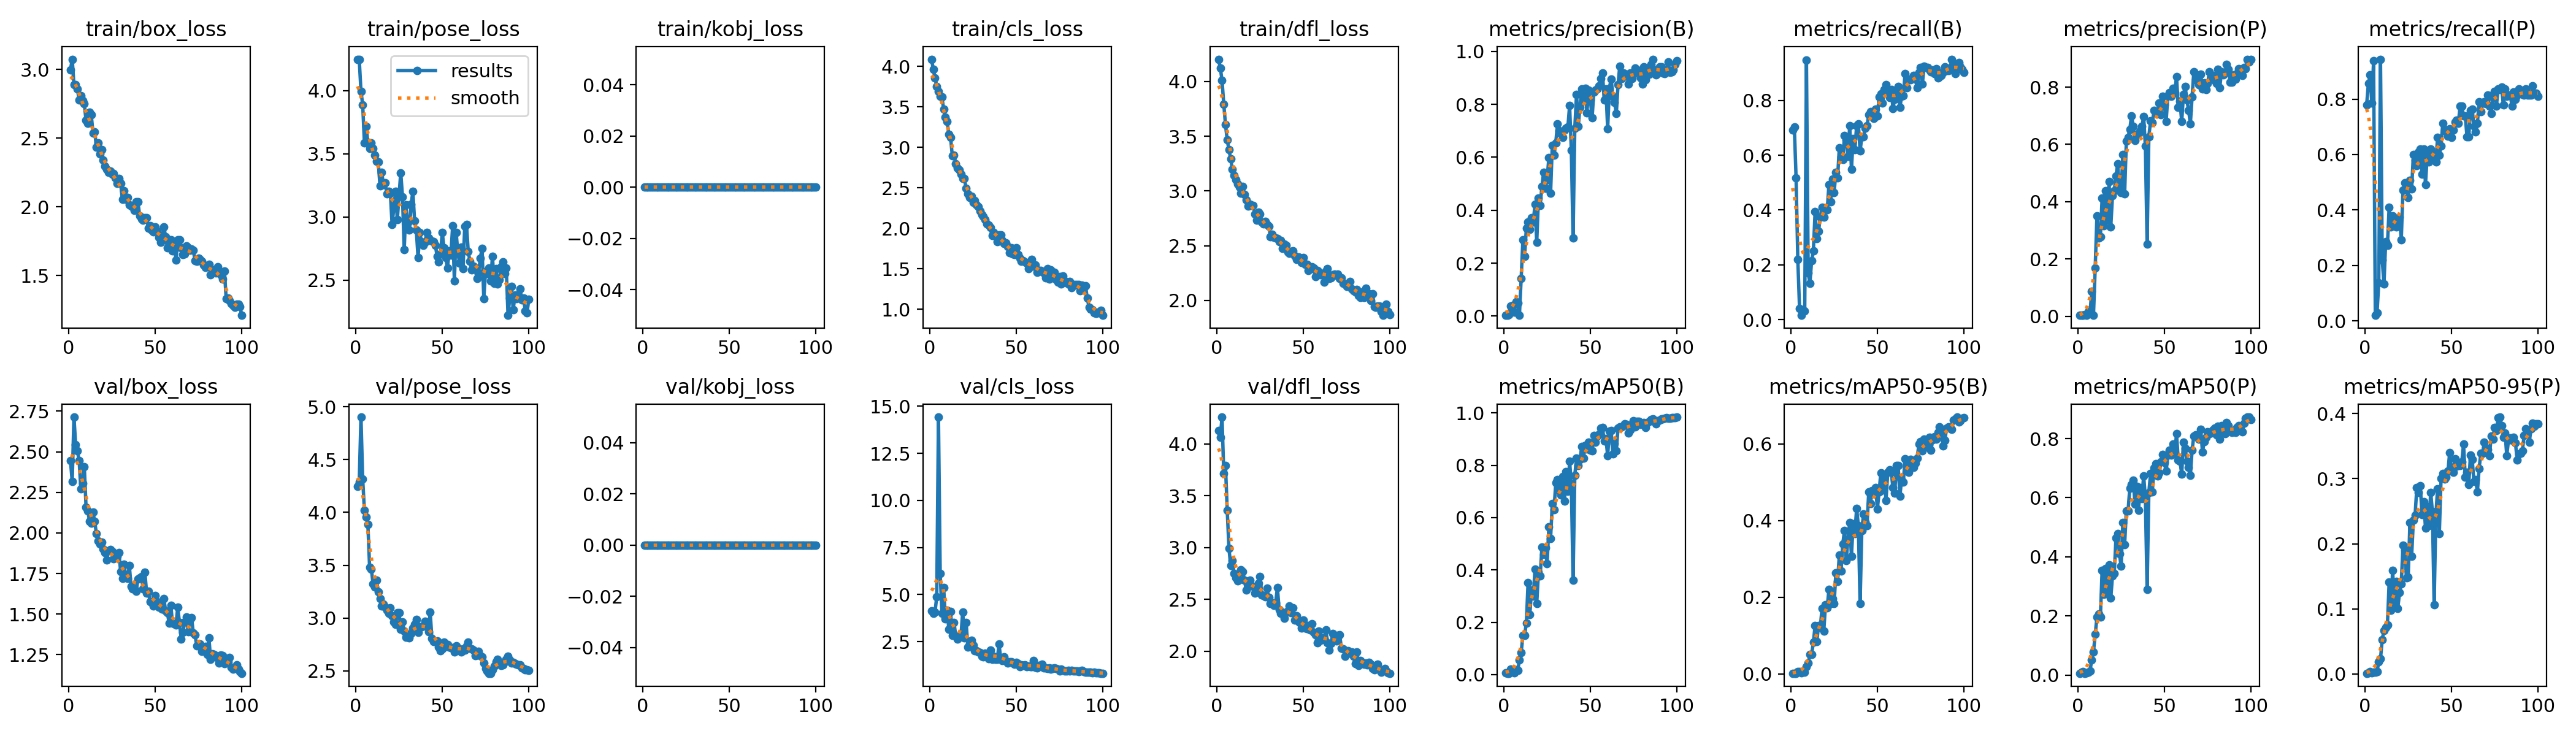

The table this chart was drawn from, first rows:
epoch, time, train/box_loss, train/pose_loss, train/kobj_loss, train/cls_loss, train/dfl_loss, metrics/precision(B), metrics/recall(B), metrics/mAP50(B), metrics/mAP50-95(B), metrics/precision(P), metrics/recall(P), metrics/mAP50(P), metrics/mAP50-95(P), val/box_loss, val/pose_loss, val/kobj_loss, val/cls_loss, val/dfl_loss, lr/pg0, lr/pg1, lr/pg2
1, 82.64, 3, 4.243, 0, 4.089, 4.204, 0.00263, 0.6923, 0.0059, 0.0018, 0.00296, 0.7795, 0.00649, 0.00099, 2.445, 4.246, 0, 4.124, 4.132, 0.0006531, 0.0006531, 0.0006531
2, 174, 3.075, 4.247, 0, 3.964, 4.125, 0.00254, 0.7026, 0.00532, 0.00194, 0.0031, 0.8564, 0.00882, 0.0017, 2.317, 4.286, 0, 4.003, 4.064, 0.001307, 0.001307, 0.001307
3, 299.3, 2.891, 3.993, 0, 3.86, 4.011, 0.00463, 0.518, 0.00525, 0.00168, 0.00357, 0.8872, 0.01251, 0.00308, 2.714, 4.902, 0, 4.073, 4.26, 0.001947, 0.001947, 0.001947
4, 407.5, 2.89, 3.888, 0, 3.755, 3.795, 0.03881, 0.2205, 0.02084, 0.00566, 0.00488, 0.7846, 0.00623, 0.00153, 2.545, 4.316, 0, 4.888, 3.717, 0.001941, 0.001941, 0.001941
5, 516.3, 2.861, 3.584, 0, 3.693, 3.606, 0.03934, 0.04103, 0.01518, 0.00534, 0.00321, 0.9385, 0.00842, 0.00232, 2.506, 4.02, 0, 14.42, 3.791, 0.001921, 0.001921, 0.001921
6, 622.2, 2.779, 3.718, 0, 3.631, 3.467, 0.01446, 0.01538, 0.0078, 0.00265, 0.01576, 0.02051, 0.00931, 0.00259, 2.446, 3.959, 0, 6.111, 3.362, 0.001901, 0.001901, 0.001901
7, 735, 2.811, 3.588, 0, 3.622, 3.378, 0.05416, 0.03077, 0.01766, 0.00586, 0.01154, 0.03077, 0.01427, 0.00382, 2.272, 3.887, 0, 4.018, 2.994, 0.001881, 0.001881, 0.001881
8, 844.5, 2.772, 3.542, 0, 3.472, 3.292, 0.04917, 0.03077, 0.01643, 0.00439, 0.08639, 0.1385, 0.05195, 0.01819, 2.305, 3.481, 0, 5.374, 2.825, 0.001861, 0.001861, 0.001861
9, 953.4, 2.75, 3.583, 0, 3.37, 3.196, 0.00369, 0.9487, 0.05602, 0.01926, 0.00367, 0.9436, 0.07885, 0.02334, 2.408, 3.464, 0, 3.718, 2.875, 0.001842, 0.001842, 0.001842
10, 1060, 2.63, 3.543, 0, 3.32, 3.141, 0.1418, 0.1692, 0.08354, 0.02766, 0.1688, 0.2205, 0.1378, 0.05265, 2.159, 3.325, 0, 4.164, 2.751, 0.001822, 0.001822, 0.001822
11, 1167, 2.61, 3.487, 0, 3.164, 3.101, 0.2873, 0.1333, 0.1494, 0.05018, 0.3508, 0.1333, 0.1956, 0.06704, 2.136, 3.297, 0, 3.167, 2.708, 0.001802, 0.001802, 0.001802
12, 1276, 2.691, 3.438, 0, 3.123, 3.063, 0.2267, 0.2154, 0.1508, 0.05084, 0.2724, 0.2872, 0.2064, 0.07171, 2.073, 3.358, 0, 4.103, 2.679, 0.001782, 0.001782, 0.001782
13, 1389, 2.671, 3.433, 0, 2.895, 3.037, 0.3318, 0.2513, 0.1976, 0.08242, 0.2773, 0.2718, 0.1973, 0.07509, 2.059, 3.25, 0, 2.823, 2.693, 0.001762, 0.001762, 0.001762
14, 1498, 2.54, 3.245, 0, 2.904, 2.98, 0.3558, 0.3937, 0.3517, 0.1259, 0.4126, 0.4106, 0.3549, 0.1409, 2.128, 3.183, 0, 3.514, 2.789, 0.001743, 0.001743, 0.001743
15, 1608, 2.547, 3.352, 0, 2.799, 3.041, 0.3281, 0.2955, 0.2286, 0.08435, 0.3153, 0.3385, 0.2729, 0.0973, 2.07, 3.114, 0, 2.794, 2.77, 0.001723, 0.001723, 0.001723
16, 1714, 2.434, 3.254, 0, 2.743, 2.971, 0.3723, 0.3231, 0.3243, 0.1262, 0.4373, 0.3795, 0.3596, 0.1591, 1.995, 3.129, 0, 2.653, 2.685, 0.001703, 0.001703, 0.001703
17, 1820, 2.468, 3.269, 0, 2.719, 2.921, 0.3555, 0.3744, 0.2989, 0.1213, 0.3373, 0.359, 0.2786, 0.1088, 1.949, 3.103, 0, 2.732, 2.591, 0.001683, 0.001683, 0.001683
18, 1927, 2.384, 3.182, 0, 2.672, 2.862, 0.4219, 0.4103, 0.4026, 0.1711, 0.4707, 0.3385, 0.3722, 0.142, 1.933, 3.071, 0, 2.799, 2.629, 0.001663, 0.001663, 0.001663
19, 2039, 2.419, 3.199, 0, 2.615, 2.881, 0.2784, 0.3744, 0.2719, 0.1111, 0.3115, 0.359, 0.2599, 0.1009, 1.944, 3.044, 0, 4.087, 2.687, 0.001644, 0.001644, 0.001644
20, 2148, 2.339, 3.188, 0, 2.615, 2.866, 0.4456, 0.4081, 0.3903, 0.1799, 0.422, 0.3744, 0.3363, 0.1248, 1.902, 3.094, 0, 2.72, 2.632, 0.001624, 0.001624, 0.001624
21, 2257, 2.295, 2.939, 0, 2.494, 2.866, 0.4184, 0.4, 0.3761, 0.1727, 0.4378, 0.2923, 0.3431, 0.1382, 1.878, 3.02, 0, 3.524, 2.628, 0.001604, 0.001604, 0.001604
22, 2366, 2.274, 3.072, 0, 2.424, 2.791, 0.4904, 0.4934, 0.4883, 0.2211, 0.4895, 0.4718, 0.4633, 0.1976, 1.835, 2.962, 0, 2.205, 2.562, 0.001584, 0.001584, 0.001584
23, 2477, 2.252, 3.202, 0, 2.378, 2.736, 0.5441, 0.4308, 0.4582, 0.1835, 0.5332, 0.4974, 0.4784, 0.1905, 1.891, 2.94, 0, 2.385, 2.607, 0.001564, 0.001564, 0.001564
24, 2585, 2.26, 2.977, 0, 2.396, 2.808, 0.4832, 0.5128, 0.4853, 0.1964, 0.442, 0.4974, 0.4098, 0.1477, 1.899, 3.048, 0, 2.57, 2.656, 0.001545, 0.001545, 0.001545
25, 2693, 2.241, 3.167, 0, 2.323, 2.789, 0.5158, 0.4643, 0.4239, 0.1834, 0.4328, 0.4461, 0.3676, 0.1483, 1.888, 3.052, 0, 2.326, 2.723, 0.001525, 0.001525, 0.001525
26, 2777, 2.243, 3.35, 0, 2.344, 2.716, 0.599, 0.5385, 0.5639, 0.2631, 0.5647, 0.5077, 0.5163, 0.2324, 1.841, 2.895, 0, 2.026, 2.543, 0.001505, 0.001505, 0.001505
27, 2846, 2.212, 3.16, 0, 2.286, 2.703, 0.4634, 0.518, 0.5191, 0.2419, 0.4267, 0.4769, 0.4413, 0.1809, 1.862, 2.966, 0, 2.019, 2.54, 0.001485, 0.001485, 0.001485
28, 2915, 2.17, 2.739, 0, 2.264, 2.721, 0.6461, 0.6274, 0.6536, 0.3098, 0.6107, 0.6, 0.5546, 0.2366, 1.855, 2.874, 0, 1.952, 2.528, 0.001465, 0.001465, 0.001465
29, 2985, 2.208, 3.093, 0, 2.215, 2.695, 0.607, 0.594, 0.6305, 0.2686, 0.6249, 0.5795, 0.5556, 0.244, 1.88, 2.818, 0, 1.936, 2.608, 0.001446, 0.001446, 0.001446
30, 3056, 2.171, 2.953, 0, 2.17, 2.68, 0.6549, 0.584, 0.733, 0.3391, 0.6533, 0.5605, 0.6327, 0.2862, 1.762, 2.817, 0, 1.739, 2.519, 0.001426, 0.001426, 0.001426
31, 3127, 2.055, 2.895, 0, 2.142, 2.58, 0.7254, 0.6718, 0.746, 0.3743, 0.6995, 0.6087, 0.6435, 0.2792, 1.719, 2.812, 0, 1.691, 2.461, 0.001406, 0.001406, 0.001406
32, 3196, 2.118, 3.1, 0, 2.105, 2.605, 0.7018, 0.6564, 0.7048, 0.2962, 0.6634, 0.6205, 0.6583, 0.2891, 1.807, 2.852, 0, 1.884, 2.469, 0.001386, 0.001386, 0.001386
33, 3266, 2.054, 3.199, 0, 2.054, 2.574, 0.6901, 0.5949, 0.6859, 0.3513, 0.6128, 0.5282, 0.5775, 0.2444, 1.73, 2.904, 0, 1.805, 2.446, 0.001366, 0.001366, 0.001366
34, 3335, 2.068, 2.968, 0, 2.038, 2.573, 0.6754, 0.7077, 0.7578, 0.3954, 0.6328, 0.6205, 0.6382, 0.2649, 1.72, 2.941, 0, 1.599, 2.468, 0.001347, 0.001347, 0.001347
35, 3405, 2.014, 2.895, 0, 2.007, 2.564, 0.7039, 0.5487, 0.6626, 0.3071, 0.6364, 0.4923, 0.5565, 0.2244, 1.801, 2.988, 0, 2.064, 2.617, 0.001327, 0.001327, 0.001327
36, 3474, 2.006, 2.678, 0, 1.911, 2.539, 0.711, 0.6615, 0.7748, 0.3924, 0.6449, 0.596, 0.6341, 0.2567, 1.673, 2.867, 0, 1.554, 2.403, 0.001307, 0.001307, 0.001307
37, 3543, 2.002, 2.876, 0, 1.952, 2.549, 0.7141, 0.6205, 0.7016, 0.3667, 0.6622, 0.5729, 0.5976, 0.2278, 1.657, 2.915, 0, 1.734, 2.368, 0.001287, 0.001287, 0.001287
38, 3614, 1.977, 2.805, 0, 1.911, 2.477, 0.7952, 0.7077, 0.8151, 0.4317, 0.6972, 0.6205, 0.6742, 0.2791, 1.659, 2.919, 0, 1.567, 2.367, 0.001267, 0.001267, 0.001267
39, 3683, 2.036, 2.777, 0, 1.839, 2.513, 0.6265, 0.7139, 0.7279, 0.3877, 0.5941, 0.5846, 0.5993, 0.2496, 1.639, 2.921, 0, 1.559, 2.322, 0.001248, 0.001248, 0.001248
40, 3752, 2.036, 2.798, 0, 1.916, 2.504, 0.2953, 0.6154, 0.3614, 0.184, 0.2522, 0.6, 0.2889, 0.1065, 1.716, 2.969, 0, 2.364, 2.38, 0.001228, 0.001228, 0.001228
41, 3821, 1.936, 2.875, 0, 1.918, 2.44, 0.7097, 0.6667, 0.7608, 0.374, 0.6271, 0.5744, 0.6179, 0.2436, 1.725, 2.938, 0, 1.602, 2.391, 0.001208, 0.001208, 0.001208
42, 3890, 1.911, 2.833, 0, 1.85, 2.433, 0.8378, 0.6667, 0.8279, 0.4174, 0.6816, 0.6615, 0.6811, 0.2845, 1.731, 2.872, 0, 1.491, 2.439, 0.001188, 0.001188, 0.001188
43, 3958, 1.903, 2.812, 0, 1.809, 2.449, 0.7165, 0.6998, 0.7983, 0.3969, 0.6757, 0.5985, 0.6199, 0.2156, 1.656, 3.058, 0, 1.699, 2.37, 0.001168, 0.001168, 0.001168
44, 4027, 1.922, 2.808, 0, 1.818, 2.451, 0.7893, 0.7077, 0.8214, 0.3868, 0.7179, 0.6308, 0.7002, 0.3004, 1.759, 2.809, 0, 1.474, 2.419, 0.001149, 0.001149, 0.001149
45, 4096, 1.923, 2.806, 0, 1.773, 2.408, 0.8579, 0.7487, 0.872, 0.4747, 0.7093, 0.7131, 0.7146, 0.3081, 1.631, 2.78, 0, 1.361, 2.3, 0.001129, 0.001129, 0.001129
46, 4164, 1.847, 2.776, 0, 1.696, 2.374, 0.8135, 0.7605, 0.8258, 0.4451, 0.7085, 0.6872, 0.6743, 0.2996, 1.64, 2.78, 0, 1.422, 2.342, 0.001109, 0.001109, 0.001109
47, 4232, 1.863, 2.689, 0, 1.757, 2.396, 0.8602, 0.7575, 0.8765, 0.4787, 0.7447, 0.6881, 0.6837, 0.3019, 1.575, 2.782, 0, 1.426, 2.292, 0.001089, 0.001089, 0.001089
48, 4300, 1.834, 2.645, 0, 1.686, 2.393, 0.769, 0.7339, 0.8625, 0.4696, 0.7042, 0.6667, 0.7203, 0.3117, 1.573, 2.725, 0, 1.374, 2.278, 0.001069, 0.001069, 0.001069
49, 4368, 1.817, 2.708, 0, 1.68, 2.349, 0.8536, 0.7692, 0.8888, 0.4868, 0.7687, 0.6923, 0.7467, 0.3402, 1.55, 2.689, 0, 1.304, 2.224, 0.00105, 0.00105, 0.00105
50, 4437, 1.855, 2.876, 0, 1.759, 2.392, 0.8174, 0.7436, 0.8571, 0.4307, 0.737, 0.6615, 0.7182, 0.3136, 1.616, 2.71, 0, 1.4, 2.301, 0.00103, 0.00103, 0.00103
51, 4506, 1.823, 2.755, 0, 1.679, 2.333, 0.7496, 0.8137, 0.8556, 0.4755, 0.6804, 0.6877, 0.6893, 0.3095, 1.576, 2.771, 0, 1.326, 2.226, 0.00101, 0.00101, 0.00101
52, 4574, 1.779, 2.675, 0, 1.631, 2.329, 0.847, 0.8234, 0.914, 0.5253, 0.7707, 0.7179, 0.7431, 0.3302, 1.541, 2.734, 0, 1.187, 2.218, 0.0009902, 0.0009902, 0.0009902
53, 4642, 1.744, 2.595, 0, 1.592, 2.275, 0.8538, 0.7897, 0.8885, 0.4804, 0.7817, 0.7231, 0.761, 0.3192, 1.55, 2.747, 0, 1.268, 2.249, 0.0009704, 0.0009704, 0.0009704
54, 4711, 1.779, 2.731, 0, 1.604, 2.286, 0.8585, 0.8397, 0.9103, 0.508, 0.7685, 0.7128, 0.7431, 0.3199, 1.53, 2.728, 0, 1.23, 2.204, 0.0009506, 0.0009506, 0.0009506
55, 4779, 1.854, 2.699, 0, 1.582, 2.309, 0.8699, 0.8575, 0.9183, 0.4531, 0.7963, 0.7744, 0.7812, 0.3201, 1.594, 2.722, 0, 1.263, 2.264, 0.0009308, 0.0009308, 0.0009308
56, 4847, 1.783, 2.928, 0, 1.567, 2.298, 0.8969, 0.8308, 0.941, 0.5268, 0.781, 0.7744, 0.7482, 0.3261, 1.519, 2.721, 0, 1.165, 2.183, 0.000911, 0.000911, 0.000911
57, 4924, 1.701, 2.491, 0, 1.505, 2.219, 0.9193, 0.8103, 0.9439, 0.5333, 0.8375, 0.7385, 0.8161, 0.3529, 1.508, 2.679, 0, 1.212, 2.161, 0.0008912, 0.0008912, 0.0008912
58, 5000, 1.761, 2.879, 0, 1.53, 2.272, 0.817, 0.841, 0.8926, 0.5266, 0.7296, 0.7385, 0.7283, 0.3024, 1.446, 2.736, 0, 1.174, 2.081, 0.0008714, 0.0008714, 0.0008714
59, 5071, 1.759, 2.716, 0, 1.619, 2.265, 0.8574, 0.7709, 0.9023, 0.4857, 0.7509, 0.6648, 0.7227, 0.3098, 1.553, 2.706, 0, 1.188, 2.193, 0.0008516, 0.0008516, 0.0008516
60, 5143, 1.681, 2.635, 0, 1.53, 2.233, 0.7081, 0.8051, 0.8364, 0.471, 0.6794, 0.663, 0.6801, 0.2912, 1.443, 2.707, 0, 1.494, 2.109, 0.0008318, 0.0008318, 0.0008318
... 40 more rows
